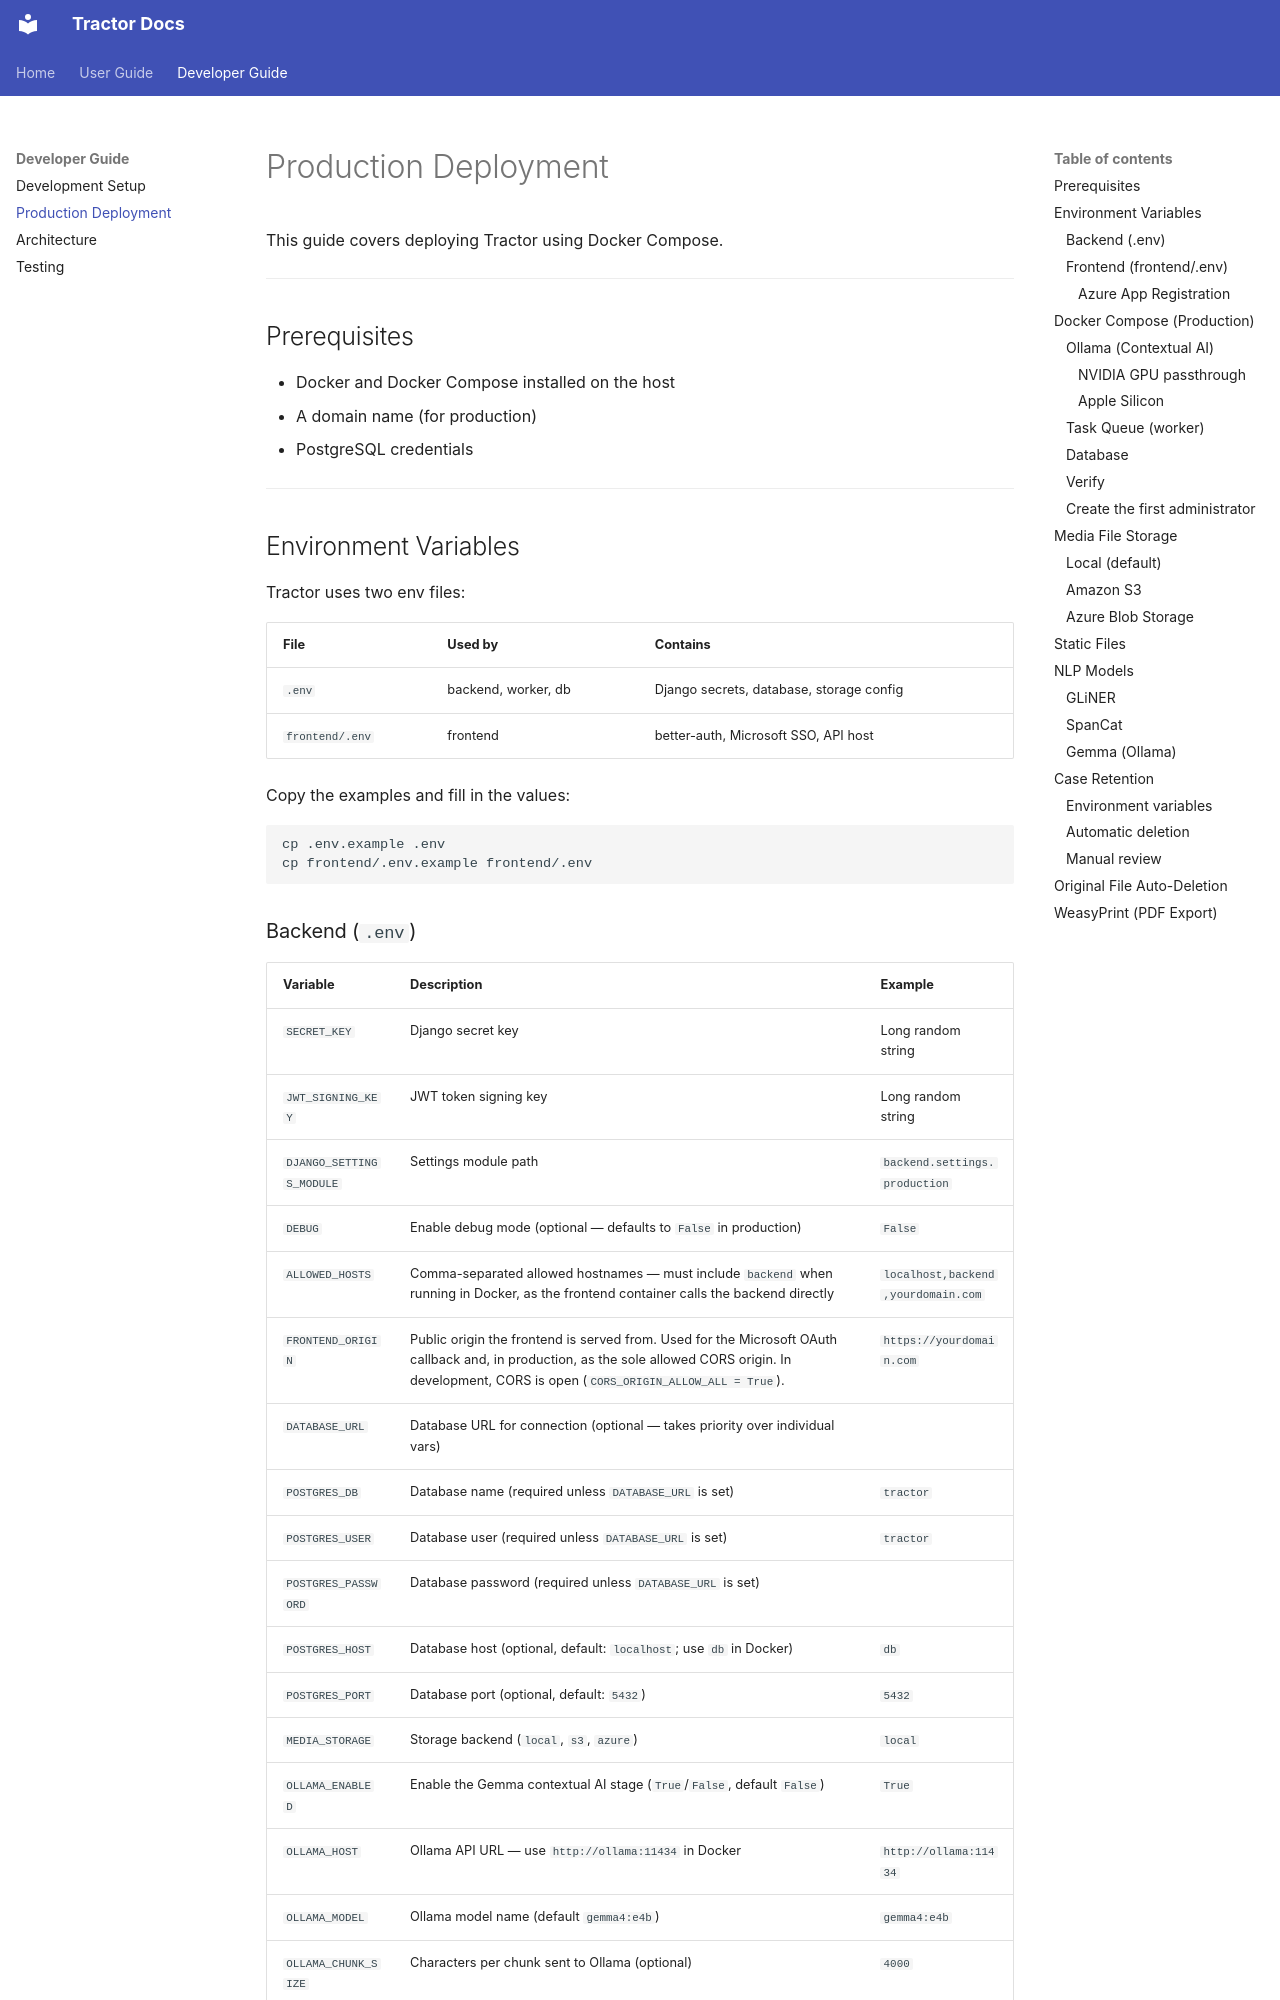

repository: msped/tractor · page: dev/deployment/index.html · generator: mkdocs

# Production Deployment

This guide covers deploying Tractor using Docker Compose.

---

## Prerequisites

- Docker and Docker Compose installed on the host
- A domain name (for production)
- PostgreSQL credentials

---

## Environment Variables

Tractor uses two env files:

| File            | Used by             | Contains                                 |
|-----------------|---------------------|------------------------------------------|
| `.env`          | backend, worker, db | Django secrets, database, storage config |
| `frontend/.env` | frontend            | better-auth, Microsoft SSO, API host     |

Copy the examples and fill in the values:

```bash
cp .env.example .env
cp frontend/.env.example frontend/.env
```
